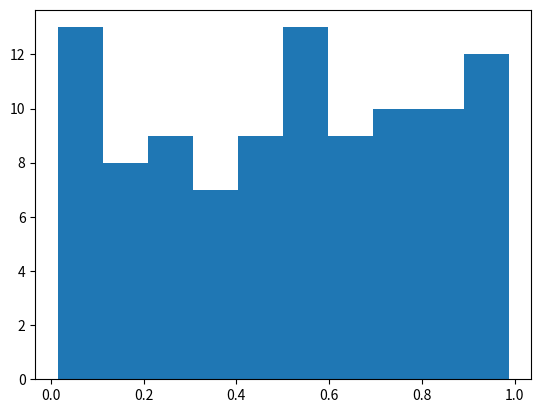

Python code for this plot:
import numpy as np
import matplotlib.pyplot as plt

# Plasma Simulation 80
def sim():
    x = np.random.rand(100)
    plt.hist(x)
    
if __name__ == '__main__':
    sim()
